Image classification data set "cnn_board" (DustinCarrion/TicTacToeAgent on GitHub). Class labels (4): board, no board 1, no board 2, no board 3.

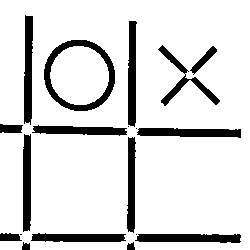
Label: no board 3

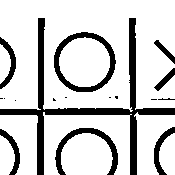
Label: no board 3

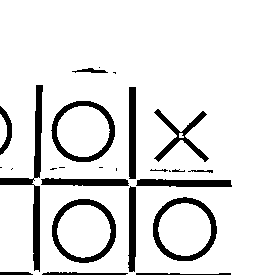
Label: no board 2

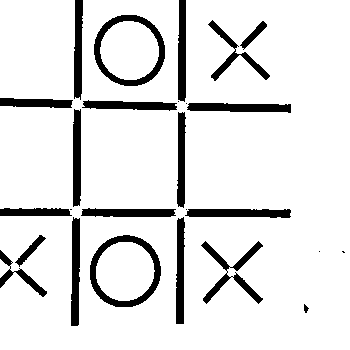
Label: no board 1

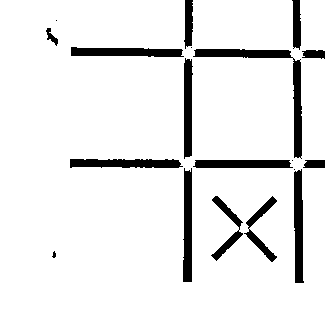
Label: no board 1

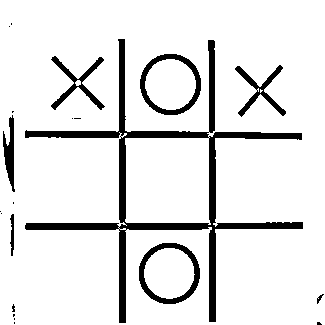
Label: board
